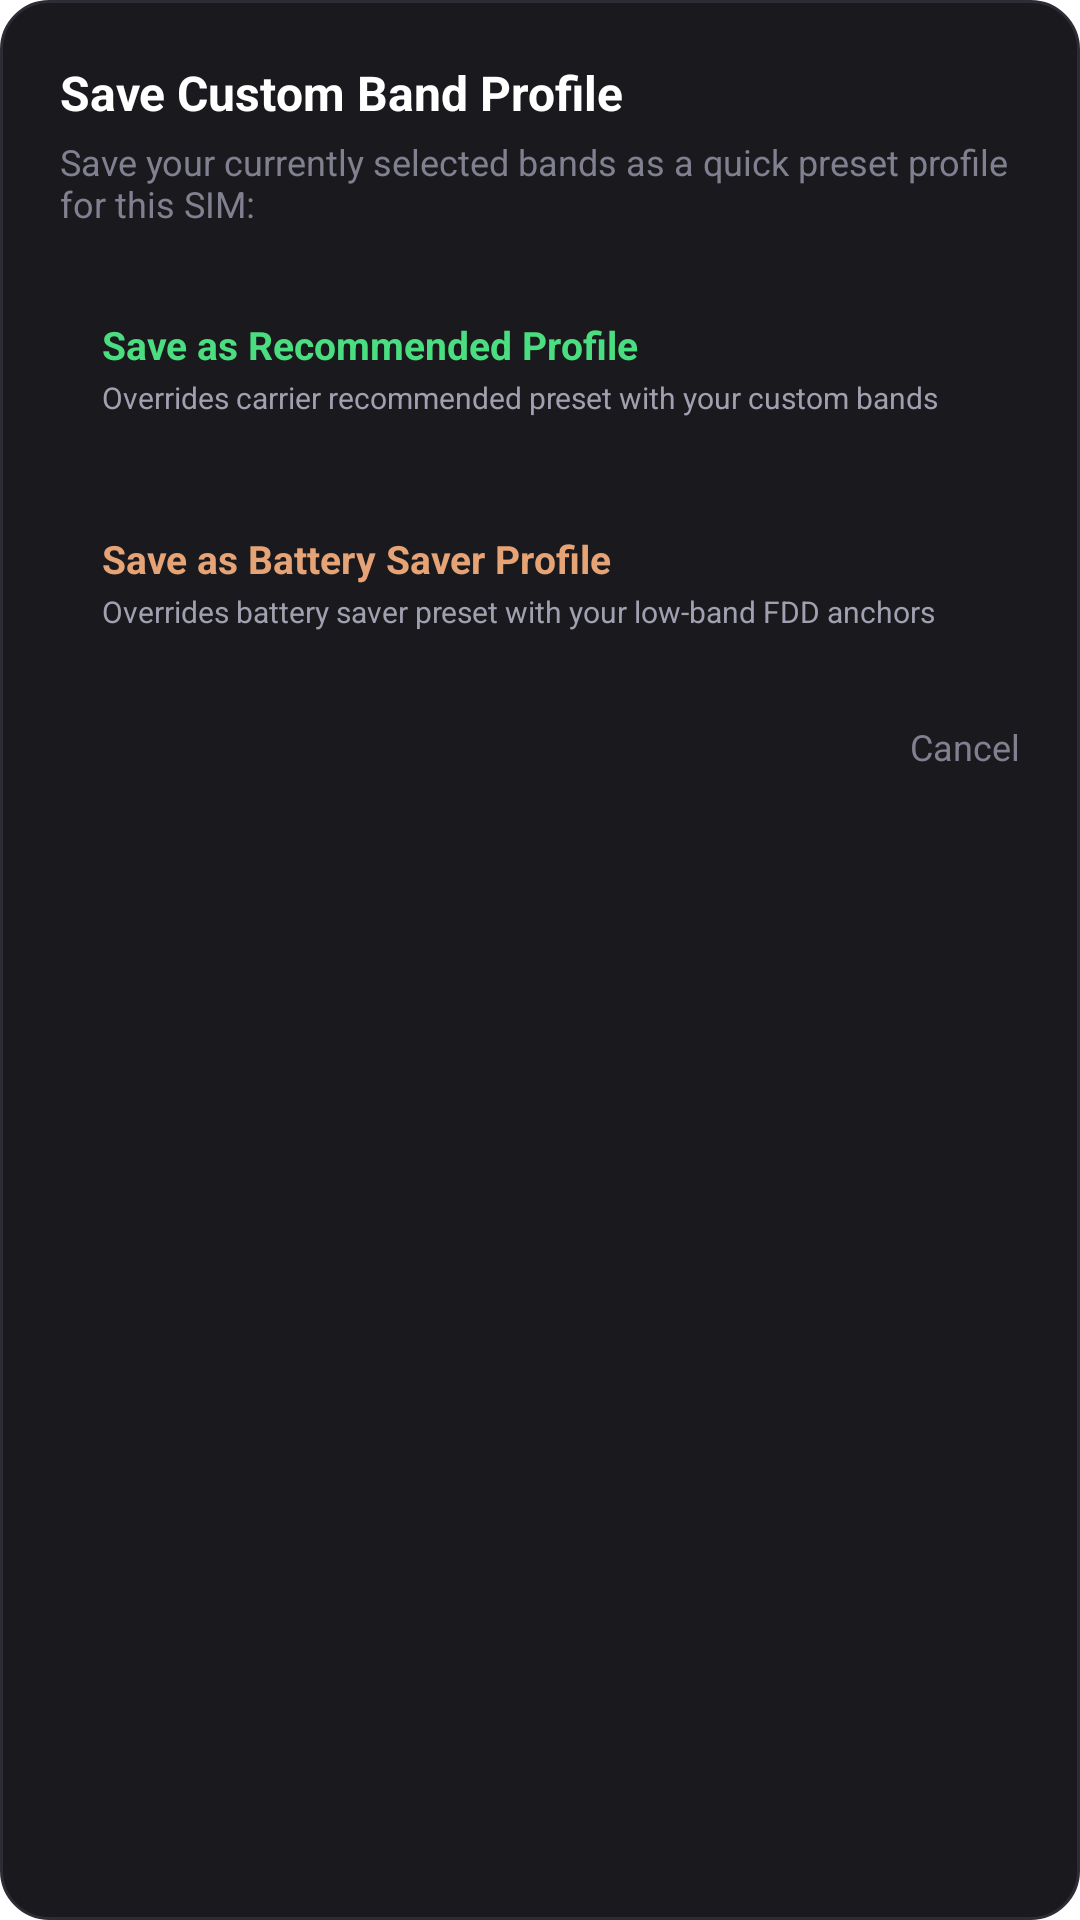

The Android layout XML behind this screen, and the referenced resources:
<!-- AndroidManifest.xml: application theme Theme.DeviceSettings -->
<!-- res/layout/dialog_save_custom_profile.xml -->
<?xml version="1.0" encoding="utf-8"?>
<LinearLayout xmlns:android="http://schemas.android.com/apk/res/android"
    android:layout_width="match_parent"
    android:layout_height="wrap_content"
    android:orientation="vertical"
    android:padding="20dp"
    android:background="@drawable/card_bg_dark">

    <TextView
        android:layout_width="match_parent"
        android:layout_height="wrap_content"
        android:text="Save Custom Band Profile"
        android:textSize="16sp"
        android:textStyle="bold"
        android:textColor="#FFFFFF" />

    <TextView
        android:layout_width="match_parent"
        android:layout_height="wrap_content"
        android:layout_marginTop="4dp"
        android:text="Save your currently selected bands as a quick preset profile for this SIM:"
        android:textSize="12sp"
        android:textColor="#808090" />

    
    <LinearLayout
        android:id="@+id/btn_save_recommended_slot"
        android:layout_width="match_parent"
        android:layout_height="wrap_content"
        android:layout_marginTop="16dp"
        android:background="@drawable/card_bg_accent"
        android:orientation="vertical"
        android:padding="14dp"
        android:clickable="true"
        android:focusable="true">

        <TextView
            android:layout_width="wrap_content"
            android:layout_height="wrap_content"
            android:text="Save as Recommended Profile"
            android:textSize="13sp"
            android:textStyle="bold"
            android:textColor="#4ADE80" />

        <TextView
            android:layout_width="wrap_content"
            android:layout_height="wrap_content"
            android:layout_marginTop="2dp"
            android:text="Overrides carrier recommended preset with your custom bands"
            android:textSize="10sp"
            android:textColor="#A0A0B0" />
    </LinearLayout>

    
    <LinearLayout
        android:id="@+id/btn_save_battery_saver_slot"
        android:layout_width="match_parent"
        android:layout_height="wrap_content"
        android:layout_marginTop="10dp"
        android:background="@drawable/card_bg_accent"
        android:orientation="vertical"
        android:padding="14dp"
        android:clickable="true"
        android:focusable="true">

        <TextView
            android:layout_width="wrap_content"
            android:layout_height="wrap_content"
            android:text="Save as Battery Saver Profile"
            android:textSize="13sp"
            android:textStyle="bold"
            android:textColor="#E5A376" />

        <TextView
            android:layout_width="wrap_content"
            android:layout_height="wrap_content"
            android:layout_marginTop="2dp"
            android:text="Overrides battery saver preset with your low-band FDD anchors"
            android:textSize="10sp"
            android:textColor="#A0A0B0" />
    </LinearLayout>

    <Button
        android:id="@+id/btn_cancel_save_profile"
        android:layout_width="wrap_content"
        android:layout_height="36dp"
        android:layout_gravity="end"
        android:layout_marginTop="16dp"
        android:background="@android:color/transparent"
        android:text="Cancel"
        android:textColor="#808090"
        android:textSize="12sp" />
</LinearLayout>
<!-- resources referenced by this layout -->
<resources>
  <!-- drawable card_bg_dark (drawable) -->
  <?xml version="1.0" encoding="utf-8"?>
  <shape xmlns:android="http://schemas.android.com/apk/res/android"
      android:shape="rectangle">
      <solid android:color="#1A1A1E" />
      <corners android:radius="16dp" />
      <stroke
          android:width="1dp"
          android:color="#2C2C34" />
  </shape>
  <style name="Theme.DeviceSettings" parent="Theme.SubSettingsBase.Expressive">
          <item name="android:colorControlHighlight">@color/ripple_color</item>
          <item name="colorControlHighlight">@color/ripple_color</item>
      </style>
  <color name="ripple_color">#1F000000</color>
</resources>
